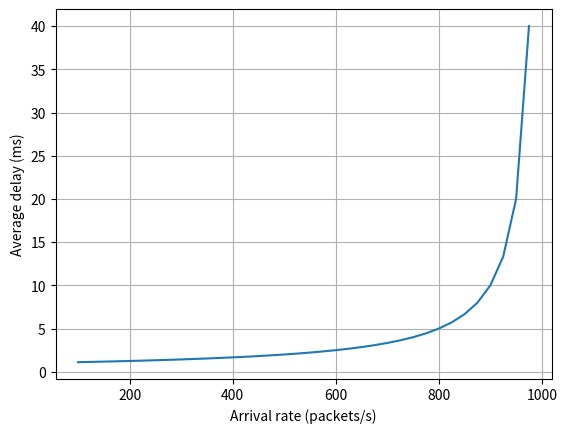

Write Python code to recreate this figure. (Note: this script raises an exception after producing the figure.)
def mm1(lam,mu):
    if lam>=mu: return None
    rho=lam/mu; return rho,rho/(1-rho),1/(mu-lam)
if __name__=="__main__":
    mu=1000
    for lam in (500,800,900,950,990,1000):
        r=mm1(lam,mu)
        if r is None: print(f"load {lam:4d} pkt/s: unstable, queue grows without limit")
        else:
            rho,L,W=r; print(f"load {lam:4d} pkt/s: rho {rho:.2f} L {L:6.1f} pkts W {W*1000:6.1f} ms")
    try:
        import matplotlib.pyplot as plt
        loads=list(range(100,1000,25)); plt.plot(loads,[mm1(x,mu)[2]*1000 for x in loads])
        plt.xlabel("Arrival rate (packets/s)"); plt.ylabel("Average delay (ms)"); plt.grid(True)
        plt.savefig("Task05/mm1_delay.png",dpi=160,bbox_inches="tight")
    except ImportError: print("Install matplotlib to create graph.")
